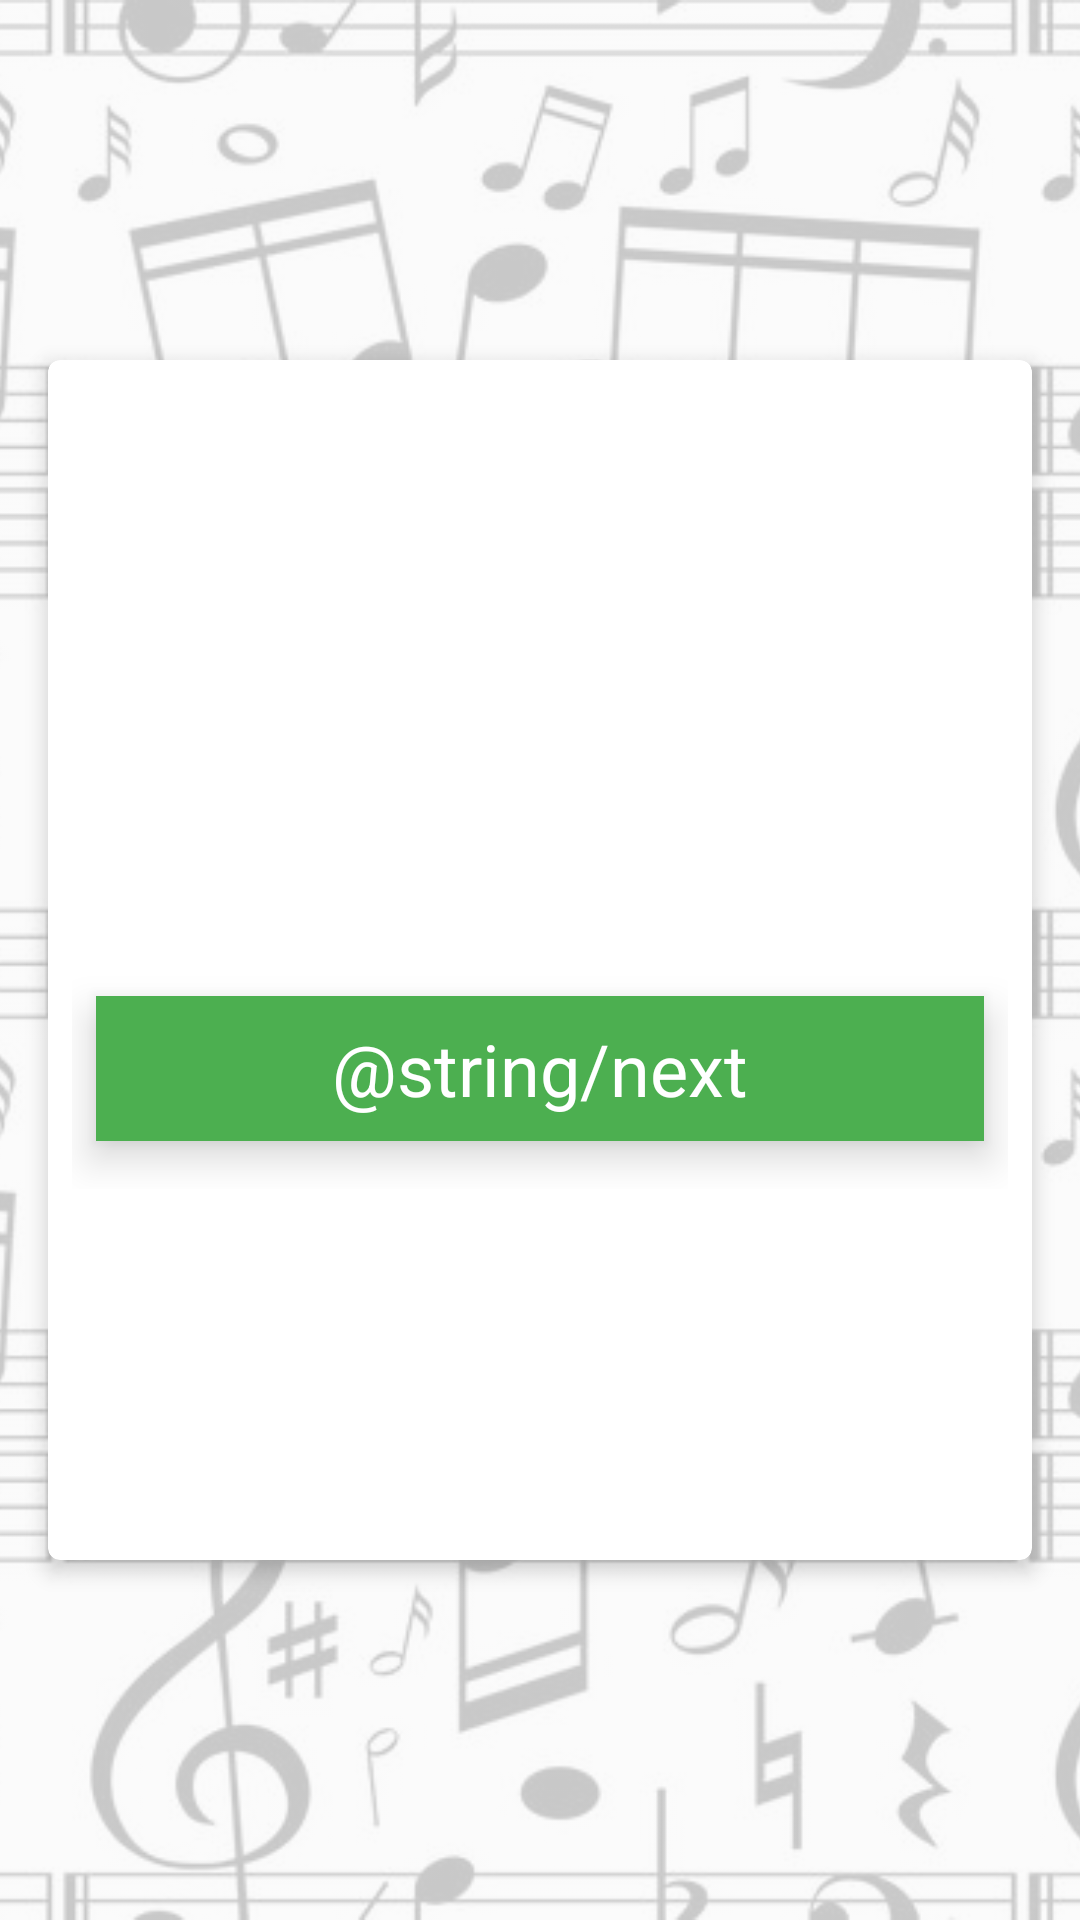

Layout XML and referenced resources for this Android screen:
<!-- AndroidManifest.xml: application theme AppTheme -->
<!-- res/layout/question_checkbox.xml -->
<?xml version="1.0" encoding="utf-8"?>
<RelativeLayout xmlns:android="http://schemas.android.com/apk/res/android"
    xmlns:card_view="http://schemas.android.com/apk/res-auto"
    xmlns:tools="http://schemas.android.com/tools"
    android:layout_width="match_parent"
    android:layout_height="match_parent"
    tools:context=".activities.ScoreActivity">

    <include
        layout="@layout/background"
        android:layout_width="match_parent"
        android:layout_height="match_parent" />

    <ScrollView
        android:layout_width="match_parent"
        android:layout_height="wrap_content"
        android:layout_centerInParent="true">

        
        <FrameLayout
            android:layout_width="match_parent"
            android:layout_height="wrap_content">

            <androidx.cardview.widget.CardView
                android:layout_width="match_parent"
                android:layout_height="wrap_content"
                android:layout_margin="16dp"
                android:minHeight="400dp"
                card_view:cardCornerRadius="4dp"
                card_view:cardElevation="4dp"
                card_view:contentPadding="8dp">

                <LinearLayout
                    android:layout_width="match_parent"
                    android:layout_height="wrap_content"
                    android:layout_gravity="center"
                    android:orientation="vertical">

                    <TextView
                        android:id="@+id/question"
                        android:layout_width="wrap_content"
                        android:layout_height="wrap_content"
                        android:layout_gravity="center_horizontal"
                        android:layout_margin="8dp"
                        android:textSize="24sp"
                        tools:text="CheckBox Question" />

                    <ImageView
                        android:id="@+id/image_asset"
                        android:layout_width="wrap_content"
                        android:layout_height="wrap_content"
                        android:layout_gravity="center_horizontal"
                        android:layout_margin="8dp"
                        android:contentDescription="@string/image_asset"
                        android:visibility="gone"
                        tools:src="@mipmap/ic_launcher" />

                    <LinearLayout
                        android:id="@+id/options"
                        android:layout_width="match_parent"
                        android:layout_height="wrap_content"
                        android:layout_margin="8dp"
                        android:orientation="vertical" />

                    <Button
                        android:id="@+id/next_btn"
                        android:layout_width="match_parent"
                        android:layout_height="wrap_content"
                        android:layout_gravity="center_horizontal"
                        android:layout_marginLeft="8dp"
                        android:layout_marginTop="24dp"
                        android:layout_marginRight="8dp"
                        android:layout_marginBottom="16dp"
                        android:gravity="center"
                        android:padding="8dp"
                        android:text="@string/next"
                        android:textSize="24sp"
                        tools:ignore="UnusedAttribute" />

                </LinearLayout>

            </androidx.cardview.widget.CardView>

        </FrameLayout>

    </ScrollView>

</RelativeLayout>
<!-- res/layout/background.xml (included above) -->
<?xml version="1.0" encoding="utf-8"?>
<ImageView android:layout_width="match_parent"
    android:layout_height="match_parent"
    android:contentDescription="@string/background"
    android:scaleType="centerCrop"
    android:alpha="0.2"
    android:src="@drawable/music_background"
    xmlns:android="http://schemas.android.com/apk/res/android" />
<!-- resources referenced by this layout -->
<resources>
  <!-- drawable music_background: jpg bitmap (drawable-hdpi, 36598 bytes) -->
  <string name="background">Background</string>
  <style name="AppTheme" parent="Theme.AppCompat.Light.DarkActionBar">
          <item name="colorPrimary">@color/colorPrimary</item>
          <item name="colorPrimaryDark">@color/colorPrimaryDark</item>
          <item name="colorAccent">@color/colorAccent</item>
          <item name="android:buttonStyle">@style/ButtonStyle</item>
      </style>
  <color name="colorPrimary">#4caf50</color>
  <color name="colorPrimaryDark">#388e3c</color>
  <color name="colorAccent">#ff5252</color>
  <style name="ButtonStyle" parent="android:style/Widget.Button">
          <item name="android:background">@color/colorPrimary</item>
          <item name="android:textColor">@android:color/white</item>
          <item name="android:foreground">?android:selectableItemBackground</item>
      </style>
</resources>
